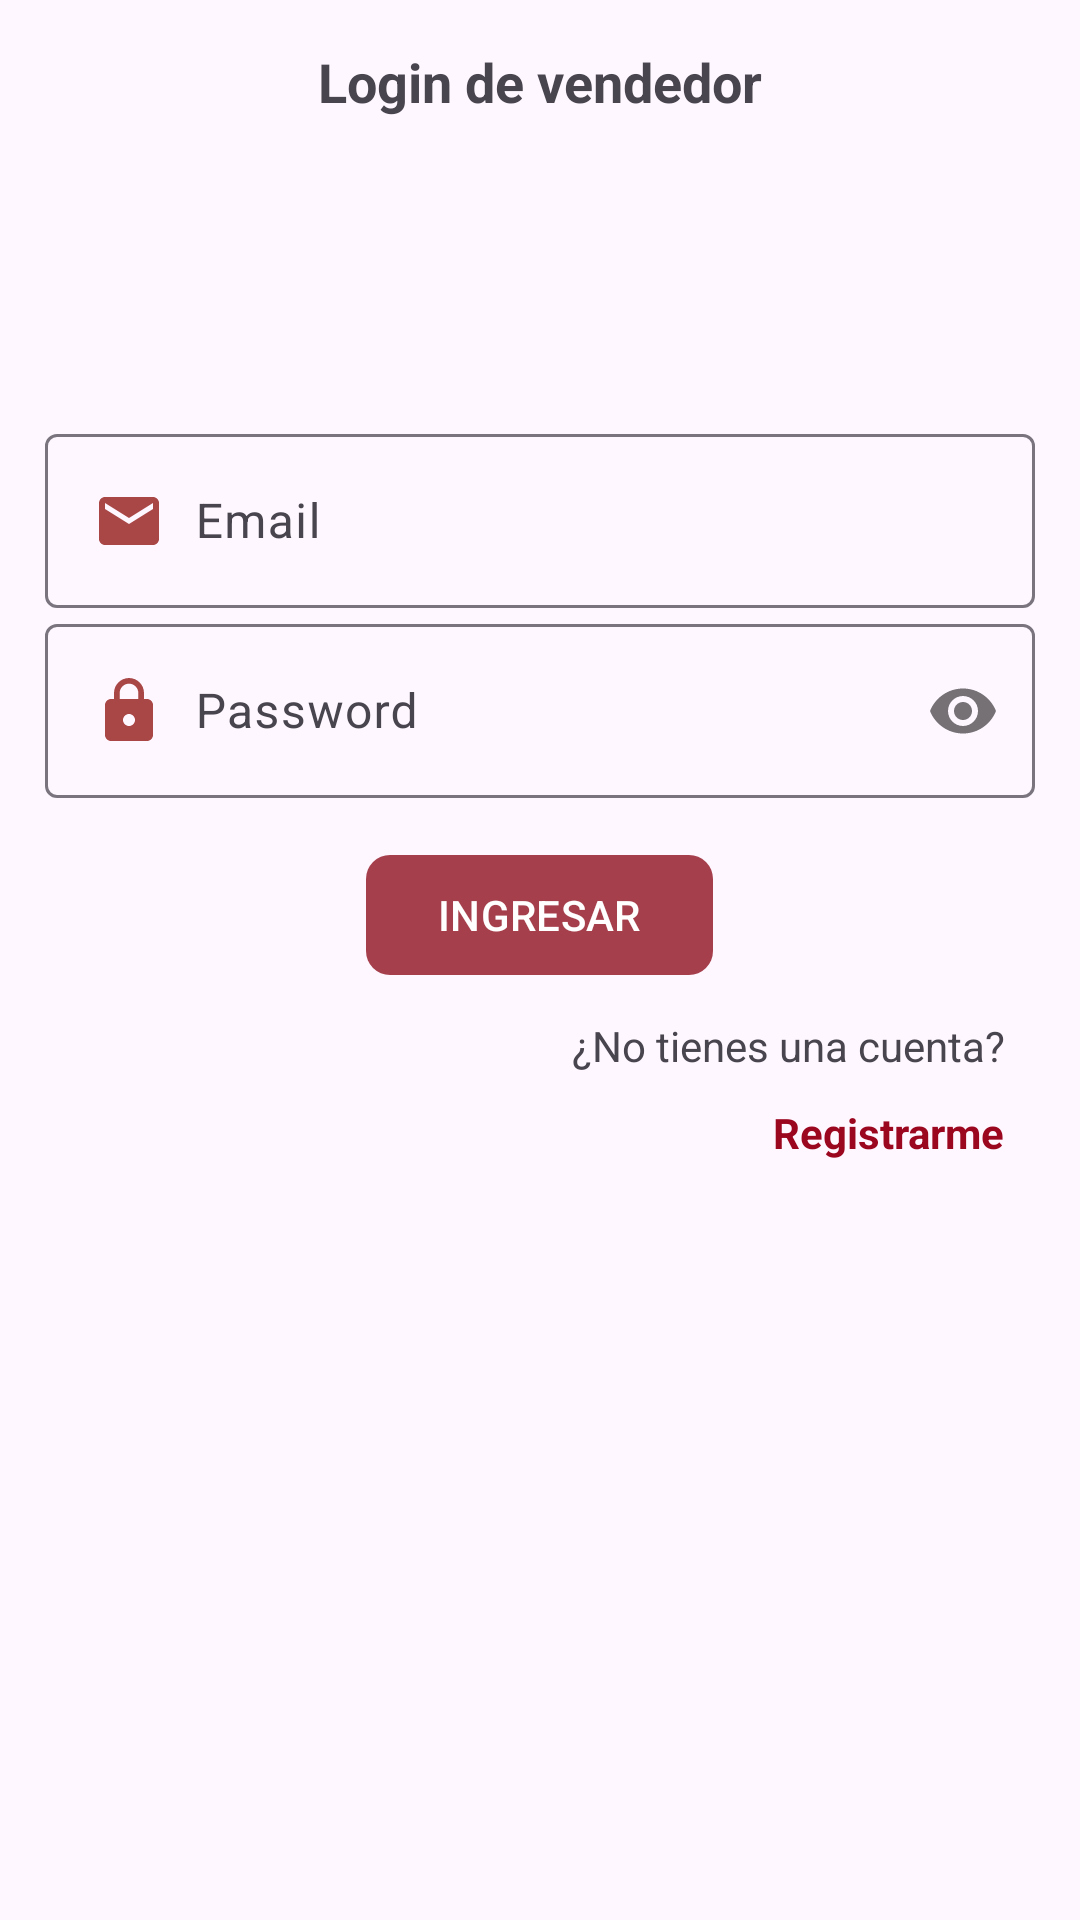

Reconstruct the res/layout file that produces this screen, plus the resources it refers to.
<!-- AndroidManifest.xml: application theme Theme.DRMOTO -->
<!-- res/layout/activity_login_vendedor.xml -->
<?xml version="1.0" encoding="utf-8"?>
<RelativeLayout
    xmlns:android="http://schemas.android.com/apk/res/android"
    xmlns:app="http://schemas.android.com/apk/res-auto"
    xmlns:tools="http://schemas.android.com/tools"
    android:id="@+id/main"
    android:layout_width="match_parent"
    android:layout_height="match_parent"
    tools:context=".Vendedor.LoginVendedorActivity">

    <androidx.appcompat.widget.LinearLayoutCompat
        android:layout_width="match_parent"
        android:layout_height="wrap_content"
        android:orientation="vertical"
        android:padding="15dp">

        <TextView
            android:text="@string/txtLoginV"
            android:layout_gravity="center"
            android:textSize="18sp"
            android:textStyle="bold"
            android:layout_width="wrap_content"
            android:layout_height="wrap_content"/>

        <androidx.appcompat.widget.AppCompatImageView
            android:layout_gravity="center"
            android:layout_marginTop="10dp"
            android:layout_marginBottom="10dp"
            android:src="@drawable/login_vendedor"
            android:layout_width="80dp"
            android:layout_height="80dp"/>

        

        <com.google.android.material.textfield.TextInputLayout
            android:layout_width="match_parent"
            android:layout_height="wrap_content">

            <EditText
                android:id="@+id/etEmailV"
                android:hint="@string/etEmailV"
                android:drawableStart="@drawable/ico_email"
                android:drawablePadding="10dp"
                android:inputType="textEmailAddress"
                android:layout_width="match_parent"
                android:layout_height="wrap_content"/>

        </com.google.android.material.textfield.TextInputLayout>

        
        <com.google.android.material.textfield.TextInputLayout
            android:layout_width="match_parent"
            android:layout_height="wrap_content"
            app:passwordToggleEnabled="true">

            <EditText
                android:id="@+id/etPasswordV"
                android:hint="@string/etPasswordV"
                android:drawableStart="@drawable/ico_password"
                android:drawablePadding="10dp"
                android:inputType="textPassword"
                android:layout_width="match_parent"
                android:layout_height="wrap_content"/>

        </com.google.android.material.textfield.TextInputLayout>

        
        <com.google.android.material.button.MaterialButton
            android:id="@+id/btnLoginV"
            android:text="@string/btnLoginV"
            android:textAllCaps="true"
            app:cornerRadius="8dp"
            android:layout_marginTop="15dp"
            android:layout_gravity="center"
            android:layout_width="wrap_content"
            android:layout_height="wrap_content"/>

        <TextView
            android:text="@string/txtNoCuenta"
            android:layout_gravity="end"
            android:layout_marginTop="10dp"
            android:layout_marginEnd="10dp"
            android:layout_width="wrap_content"
            android:layout_height="wrap_content"/>

        <TextView
            android:id="@+id/tvRegistrarV"
            android:text="@string/tvRegistrarV"
            android:textStyle="bold"
            android:textColor="@color/rosado_oscuro"
            android:layout_gravity="end"
            android:layout_marginTop="10dp"
            android:layout_marginEnd="10dp"
            android:layout_width="wrap_content"
            android:layout_height="wrap_content"/>

    </androidx.appcompat.widget.LinearLayoutCompat>

</RelativeLayout>
<!-- resources referenced by this layout -->
<resources>
  <color name="rosado_oscuro">#9C0720</color>
  <!-- drawable ico_email (drawable) -->
  <vector xmlns:android="http://schemas.android.com/apk/res/android" android:height="24dp" android:tint="#A94747" android:viewportHeight="24" android:viewportWidth="24" android:width="24dp">
        
      <path android:fillColor="@android:color/white" android:pathData="M20,4L4,4c-1.1,0 -1.99,0.9 -1.99,2L2,18c0,1.1 0.9,2 2,2h16c1.1,0 2,-0.9 2,-2L22,6c0,-1.1 -0.9,-2 -2,-2zM20,8l-8,5 -8,-5L4,6l8,5 8,-5v2z"/>
      
  </vector>
  <!-- drawable ico_password (drawable) -->
  <vector xmlns:android="http://schemas.android.com/apk/res/android" android:height="24dp" android:tint="#A94747" android:viewportHeight="24" android:viewportWidth="24" android:width="24dp">
        
      <path android:fillColor="@android:color/white" android:pathData="M18,8h-1L17,6c0,-2.76 -2.24,-5 -5,-5S7,3.24 7,6v2L6,8c-1.1,0 -2,0.9 -2,2v10c0,1.1 0.9,2 2,2h12c1.1,0 2,-0.9 2,-2L20,10c0,-1.1 -0.9,-2 -2,-2zM12,17c-1.1,0 -2,-0.9 -2,-2s0.9,-2 2,-2 2,0.9 2,2 -0.9,2 -2,2zM15.1,8L8.9,8L8.9,6c0,-1.71 1.39,-3.1 3.1,-3.1 1.71,0 3.1,1.39 3.1,3.1v2z"/>
      
  </vector>
  <string name="btnLoginV">Ingresar</string>
  <string name="etEmailV">Email</string>
  <string name="etPasswordV">Password</string>
  <string name="tvRegistrarV">Registrarme</string>
  <string name="txtLoginV">Login de vendedor</string>
  <string name="txtNoCuenta">¿No tienes una cuenta?</string>
  <style name="Theme.DRMOTO" parent="Base.Theme.DRMOTO" />
  <style name="Base.Theme.DRMOTO" parent="Theme.Material3.DayNight.NoActionBar">
          
          <item name="colorPrimary">@color/rosado_claro</item> --&gt;
      </style>
  <color name="rosado_claro">#A63F4C</color>
</resources>
